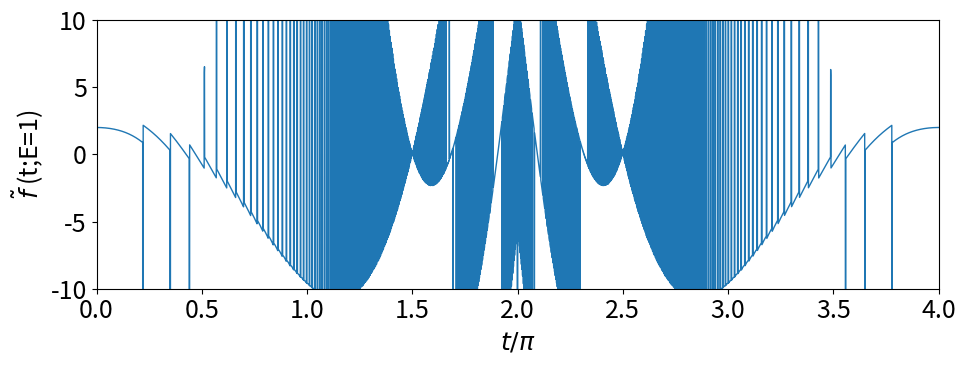

Reproduce this figure in Python. (Note: this script raises an exception after producing the figure.)
import numpy as np
import matplotlib.pyplot as plt


"""
[redacted]
[redacted]
[redacted]

Last updated: 09-25 2025
"""

# Parameters
E = 1.0
t_min, t_max = 0.0, 2 * np.pi
N = 100
t = np.linspace(t_min, t_max, N)
dt = np.mean(np.diff(t))

plt.rcParams['font.size'] = 18


def tilde_g(t):
    return np.exp(t/2) - np.exp(-t/2) * np.floor(np.exp(t))


def capital_f(t):
    return np.arccos(- tilde_g(t) * np.cos(E * t))


def plot_capital_f():
    F = capital_f(t)
    plt.plot(t, F, lw=1, label=r"$F(t)$")
    plt.xlabel("t")
    plt.ylabel("F(t)")
    plt.xlim(t_min, t_max)
    plt.title("Capital F(t), E=1")
    plt.grid(alpha=0.3)
    plt.legend()
    plt.show()


def plot_f():
    F = capital_f(t)
    f = np.gradient(F, dt)
    plt.plot(t, f, lw=1, label=r"$f(t)=\frac{dF}{dt}$")
    plt.xlabel("t")
    plt.ylabel("f(t)")
    plt.xlim(t_min, t_max)
    plt.title("f(t), E=1")
    plt.grid(alpha=0.3)
    plt.legend()
    plt.show()


def fourier_series(f, t, N_terms):
    """
    Compute the Fourier series coefficients (a0, a_n, b_n) and
    the truncated Fourier series approximation of f(t).

    Parameters
    ----------
    f : array_like
        Function values at points t.
    t : array_like
        Sample points over [0, 2*pi].
    N_terms : int
        Number of Fourier terms to keep.

    Returns
    -------
    a0 : float
        Constant term.
    a_n : ndarray
        Cosine coefficients, length N_terms.
    b_n : ndarray
        Sine coefficients, length N_terms.
    f_truncated : ndarray
        Truncated Fourier series approximation of f at points t.
    """
    dt = t[1] - t[0]
    a0 = np.sum(f) * dt / (2 * np.pi)

    a_n = np.zeros(N_terms)
    b_n = np.zeros(N_terms)
    for n in range(1, N_terms + 1):
        a_n[n - 1] = np.sum(f * np.cos(n * t)) * dt / np.pi
        b_n[n - 1] = np.sum(f * np.sin(n * t)) * dt / np.pi

    # Reconstruct truncated Fourier series
    f_truncated = np.full_like(f, a0)
    for n in range(1, N_terms + 1):
        f_truncated += a_n[n - 1] * np.cos(n * t) + b_n[n - 1] * np.sin(n * t)

    return a0, a_n, b_n, f_truncated


def derivative_from_coeffs(a0, a_n, b_n, t):
    """
    Compute derivative f'(t) from Fourier coefficients of
    f(t) = a0 + sum_{n=1}^N (a_n cos(nt) + b_n sin(nt)).

    Parameters
    ----------
    a0 : float
        Constant term (unused for derivative).
    a_n : array_like, shape (N_terms,)
        Cosine coefficients a_1 ... a_N.
    b_n : array_like, shape (N_terms,)
        Sine coefficients b_1 ... b_N.
    t : array_like, shape (M,)
        Points where to evaluate derivative.

    Returns
    -------
    fprime : ndarray, shape (M,)
        Values of f'(t) at the points t.
    a_n_prime : ndarray, shape (N_terms,)
        Cosine coefficients of f'(t): a_n' = n * b_n.
    b_n_prime : ndarray, shape (N_terms,)
        Sine coefficients of f'(t): b_n' = -n * a_n.
    """
    a_n = np.asarray(a_n)
    b_n = np.asarray(b_n)
    t = np.asarray(t)
    N_terms = a_n.size
    n = np.arange(1, N_terms + 1)  # shape (N_terms,)

    # derivative coefficients
    a_n_prime = n * b_n
    b_n_prime = -n * a_n
    # a0' = 0 (not returned explicitly)

    # evaluate f'(t) vectorized:
    # compute phases shape: (N_terms, M)
    nt = n[:, None] * t[None, :]  # shape (N_terms, M)
    # sum over n: -n a_n sin(nt) + n b_n cos(nt)
    term = (- (n * a_n)[:, None] * np.sin(nt)) + ((n * b_n)[:, None] * np.cos(nt))
    fprime = np.sum(term, axis=0)

    return fprime, a_n_prime, b_n_prime


def demo_fourier():
    N_points = 5000
    t = np.linspace(0, 2 * np.pi, N_points, endpoint=False)
    N_terms = 500

    # Define a function
    f = capital_f(t)
    f = np.concatenate((f[::2], -f[::-1][::2]))

    # Compute Fourier series
    a0, a_n, b_n, f_truncated = fourier_series(f, t, N_terms)

    # # Plot original and truncated series
    # plt.figure(figsize=(10, 6))
    # plt.plot(t, f, label='Original', lw=1)
    # plt.plot(t, f_truncated, label=f'Truncated(N={N_terms})', lw=1, linestyle='--')
    # plt.xlim(0, 2 * np.pi)
    # plt.xlabel('t')
    # plt.ylabel('f(t)')
    # plt.show()

    # Compute derivative from Fourier coefficients
    df = np.gradient(f, t[1] - t[0])
    df_truncated, a_n_prime, b_n_prime = derivative_from_coeffs(a0, a_n, b_n, t)

    plt.figure(figsize=(10, 4))
    plt.plot(2*t/np.pi, df, label='Original Derivative', lw=1)
    # plt.plot(2*t, df_truncated, label=f'Truncated Derivative(N={N_terms})', lw=1)
    plt.xlim(0, 4)
    plt.ylim(-10, 10)
    plt.xlabel(r'$t/\pi$')
    plt.ylabel(r"$\tilde{f}$ (t;E=1)")
    # plt.legend()
    plt.tight_layout()
    plt.savefig('figures/su2/driving_field.pdf', dpi=400)
    plt.show()


if __name__ == '__main__':
    # plot_capital_f()
    # plot_f()
    demo_fourier()
